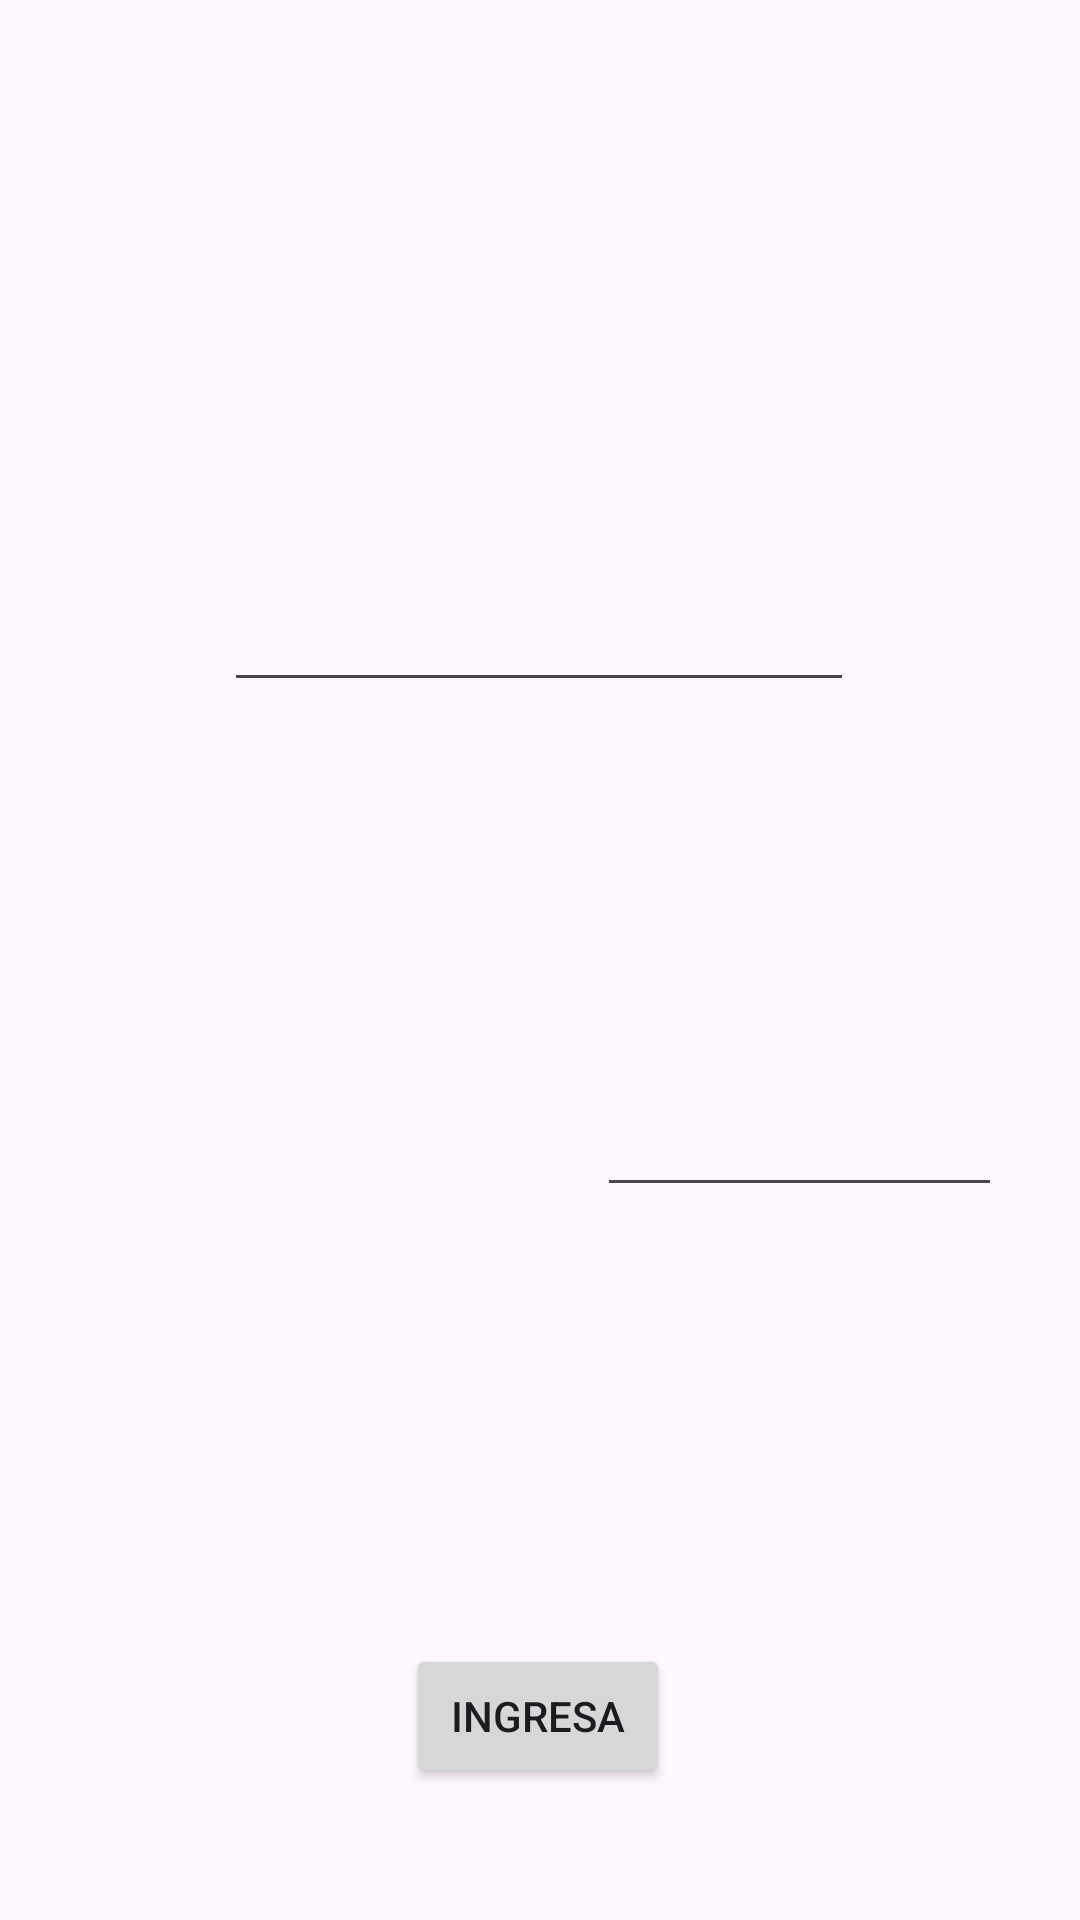

Here is an Android app screen rendered from its layout file. Give the layout XML and the strings, colors and styles it references.
<!-- AndroidManifest.xml: application theme Theme.ALGROUP -->
<!-- res/layout/activity_main.xml -->
<?xml version="1.0" encoding="utf-8"?>
<androidx.constraintlayout.widget.ConstraintLayout xmlns:android="http://schemas.android.com/apk/res/android"
    xmlns:app="http://schemas.android.com/apk/res-auto"
    xmlns:tools="http://schemas.android.com/tools"
    android:layout_width="match_parent"
    android:layout_height="match_parent"
    tools:context=".MainActivity">

    <EditText
        android:id="@+id/edt_password"
        android:layout_width="wrap_content"
        android:layout_height="wrap_content"
        android:ems="10"
        android:inputType="numberPassword"
        android:text="@string/edt_password"
        app:layout_constraintBottom_toBottomOf="parent"
        app:layout_constraintEnd_toEndOf="parent"
        app:layout_constraintHorizontal_bias="0.497"
        app:layout_constraintStart_toStartOf="parent"
        app:layout_constraintTop_toTopOf="parent"
        app:layout_constraintVertical_bias="0.322" />

    <TextView
        android:id="@+id/txt_subTitulo"
        android:layout_width="wrap_content"
        android:layout_height="wrap_content"
        android:text="@string/txt_subTitulo"
        app:layout_constraintBottom_toBottomOf="parent"
        app:layout_constraintEnd_toEndOf="parent"
        app:layout_constraintHorizontal_bias="0.243"
        app:layout_constraintStart_toStartOf="parent"
        app:layout_constraintTop_toTopOf="parent"
        app:layout_constraintVertical_bias="0.615" />

    <TextView
        android:id="@+id/txt_tiempoR"
        android:layout_width="wrap_content"
        android:layout_height="wrap_content"
        android:layout_marginBottom="232dp"
        android:text="@string/txt_tiempoR"
        app:layout_constraintBottom_toBottomOf="parent"
        app:layout_constraintEnd_toEndOf="parent"
        app:layout_constraintHorizontal_bias="0.754"
        app:layout_constraintStart_toStartOf="parent" />

    <EditText
        android:id="@+id/edt_codeRandom"
        android:layout_width="135dp"
        android:layout_height="44dp"
        android:ems="10"
        android:inputType="number"
        android:maxLength="4"
        app:layout_constraintBottom_toBottomOf="parent"
        app:layout_constraintEnd_toEndOf="parent"
        app:layout_constraintHorizontal_bias="0.884"
        app:layout_constraintStart_toStartOf="parent"
        app:layout_constraintTop_toTopOf="parent"
        app:layout_constraintVertical_bias="0.601" />

    <Button
        android:id="@+id/btn_login"
        android:layout_width="wrap_content"
        android:layout_height="wrap_content"
        android:layout_marginBottom="44dp"
        android:text="@string/btn_login"
        app:layout_constraintBottom_toBottomOf="parent"
        app:layout_constraintEnd_toEndOf="parent"
        app:layout_constraintHorizontal_bias="0.498"
        app:layout_constraintStart_toStartOf="parent" />

</androidx.constraintlayout.widget.ConstraintLayout>
<!-- resources referenced by this layout -->
<resources>
  <string name="btn_login">Ingresa</string>
  <string name="edt_password" />
  <string name="txt_subTitulo" />
  <string name="txt_tiempoR" />
  <style name="Theme.ALGROUP" parent="Base.Theme.ALGROUP" />
  <style name="Base.Theme.ALGROUP" parent="Theme.Material3.DayNight.NoActionBar">
          
          
      </style>
</resources>
